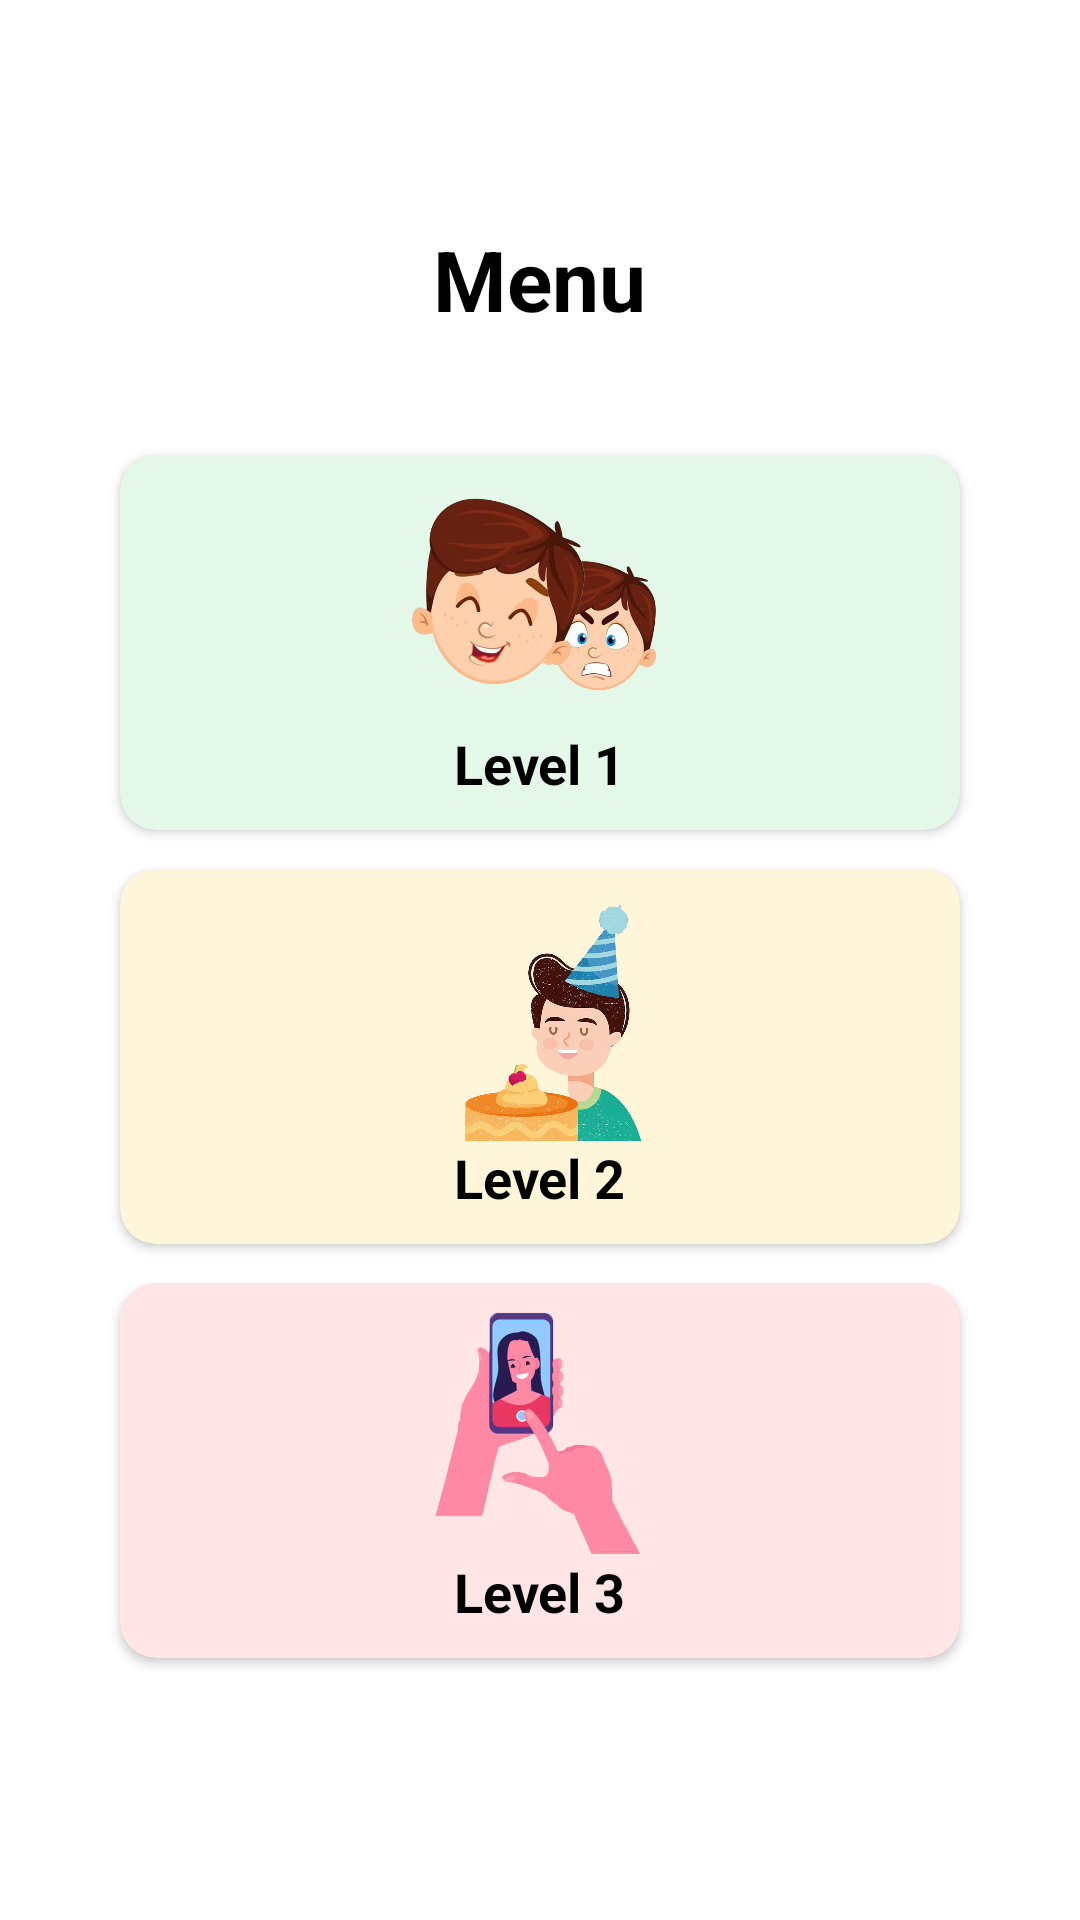

Write the Android layout XML for this screen, with the resource values it uses.
<!-- AndroidManifest.xml: application theme Theme.EmotionRecognition -->
<!-- res/layout/activity_menu.xml -->
<?xml version="1.0" encoding="utf-8"?>
<androidx.constraintlayout.widget.ConstraintLayout xmlns:android="http://schemas.android.com/apk/res/android"
    xmlns:app="http://schemas.android.com/apk/res-auto"
    xmlns:tools="http://schemas.android.com/tools"
    android:layout_width="match_parent"
    android:layout_height="match_parent"
    tools:context=".MenuActivity"
    android:background="@color/white">

    <LinearLayout
        android:layout_width="match_parent"
        android:layout_height="wrap_content"
        app:layout_constraintLeft_toLeftOf="parent"
        app:layout_constraintRight_toRightOf="parent"
        app:layout_constraintTop_toTopOf="parent"
        app:layout_constraintBottom_toBottomOf="parent"
        android:orientation="vertical"
        android:gravity="center">

        <TextView
            android:layout_width="wrap_content"
            android:layout_height="wrap_content"
            android:text="Menu"
            android:textColor="@color/black"
            android:textSize="28dp"
            android:textStyle="bold"
            android:layout_marginBottom="40dp"/>
        <androidx.cardview.widget.CardView
            android:layout_width="match_parent"
            android:layout_height="wrap_content"
            app:cardCornerRadius="12dp"
            android:backgroundTint="@color/lev1_green"
            android:layout_marginBottom="13dp"
            android:id="@+id/card_level1"
            android:layout_marginHorizontal="40dp">
            <LinearLayout
                android:layout_width="match_parent"
                android:layout_height="125dp"
                android:orientation="vertical"
                android:gravity="center">
                <ImageView
                    android:layout_width="120dp"
                    android:layout_height="81dp"
                    android:src="@drawable/logo"/>
                <TextView
                    android:layout_width="wrap_content"
                    android:layout_height="wrap_content"
                    android:text="Level 1"
                    android:textColor="@color/black"
                    android:textStyle="bold"
                    android:textSize="18dp"/>
            </LinearLayout>
        </androidx.cardview.widget.CardView>
        <androidx.cardview.widget.CardView
            android:layout_width="match_parent"
            android:layout_height="wrap_content"
            app:cardCornerRadius="12dp"
            android:backgroundTint="@color/lev2_yellow"
            android:layout_marginBottom="13dp"
            android:id="@+id/card_level2"
            android:layout_marginHorizontal="40dp">
            <LinearLayout
                android:layout_width="match_parent"
                android:layout_height="125dp"
                android:orientation="vertical"
                android:gravity="center">
                <ImageView
                    android:layout_width="120dp"
                    android:layout_height="81dp"
                    android:src="@drawable/birthday_logo"/>
                <TextView
                    android:layout_width="wrap_content"
                    android:layout_height="wrap_content"
                    android:text="Level 2"
                    android:textColor="@color/black"
                    android:textStyle="bold"
                    android:textSize="18dp"/>
            </LinearLayout>
        </androidx.cardview.widget.CardView>
        <androidx.cardview.widget.CardView
            android:layout_width="match_parent"
            android:layout_height="wrap_content"
            app:cardCornerRadius="12dp"
            android:backgroundTint="@color/lev3_pink"
            android:layout_marginBottom="13dp"
            android:id="@+id/card_level3"
            android:layout_marginHorizontal="40dp">
            <LinearLayout
                android:layout_width="match_parent"
                android:layout_height="125dp"
                android:orientation="vertical"
                android:gravity="center">
                <ImageView
                    android:layout_width="120dp"
                    android:layout_height="81dp"
                    android:src="@drawable/selfie_logo"/>
                <TextView
                    android:layout_width="wrap_content"
                    android:layout_height="wrap_content"
                    android:text="Level 3"
                    android:textColor="@color/black"
                    android:textStyle="bold"
                    android:textSize="18dp"/>
            </LinearLayout>
        </androidx.cardview.widget.CardView>

    </LinearLayout>

</androidx.constraintlayout.widget.ConstraintLayout>
<!-- resources referenced by this layout -->
<resources>
  <color name="black">#FF000000</color>
  <color name="lev1_green">#E4F8EA</color>
  <color name="lev2_yellow">#FFF5D9</color>
  <color name="lev3_pink">#FFE5E6</color>
  <color name="white">#FFFFFFFF</color>
  <!-- drawable birthday_logo: png bitmap (drawable, 760409 bytes) -->
  <!-- drawable logo: png bitmap (drawable, 248169 bytes) -->
  <!-- drawable selfie_logo: png bitmap (drawable, 99211 bytes) -->
  <style name="Theme.EmotionRecognition" parent="Theme.MaterialComponents.DayNight.NoActionBar">
          
          <item name="colorPrimary">@color/purple_500</item>
          <item name="colorPrimaryVariant">@color/purple_700</item>
          <item name="colorOnPrimary">@color/white</item>
          
          <item name="colorSecondary">@color/teal_200</item>
          <item name="colorSecondaryVariant">@color/teal_700</item>
          <item name="colorOnSecondary">@color/black</item>
          
          <item name="android:statusBarColor" tools:targetApi="l">#85AABC</item>
          
      </style>
  <color name="purple_500">#FF6200EE</color>
  <color name="purple_700">#FF3700B3</color>
  <color name="teal_200">#FF03DAC5</color>
  <color name="teal_700">#FF018786</color>
</resources>
